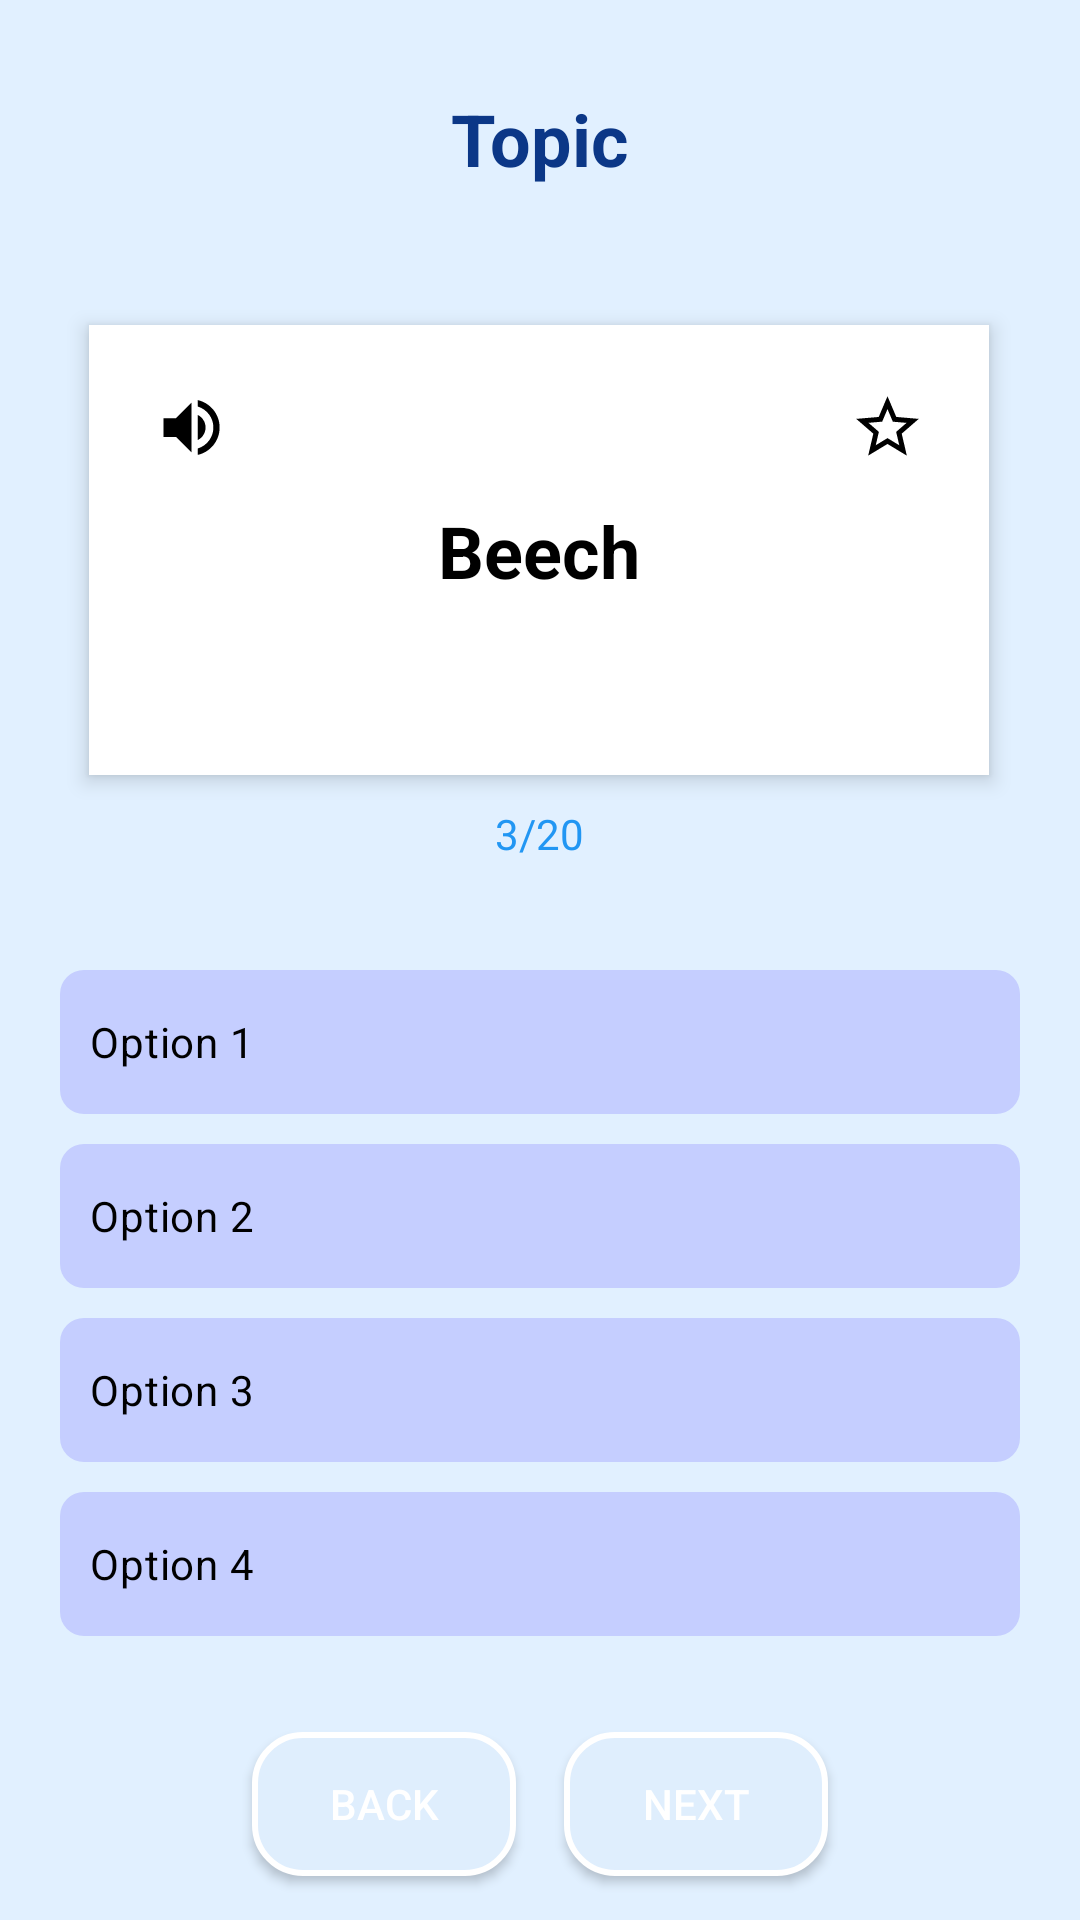

Reconstruct the res/layout file that produces this screen, plus the resources it refers to.
<!-- AndroidManifest.xml: application theme Theme.DoAnCuoiKy_Mobile -->
<!-- res/layout/activity_quiz.xml -->
<?xml version="1.0" encoding="utf-8"?>
<androidx.constraintlayout.widget.ConstraintLayout
    xmlns:android="http://schemas.android.com/apk/res/android"
    xmlns:app="http://schemas.android.com/apk/res-auto"
    xmlns:tools="http://schemas.android.com/tools"
    android:layout_width="match_parent"
    android:layout_height="match_parent"
    android:background="#E1F0FF">

    
    <TextView
        android:id="@+id/topicName"
        android:layout_width="wrap_content"
        android:layout_height="wrap_content"
        android:text="Topic"
        android:textColor="#0B3787"
        android:textSize="24sp"
        android:textStyle="bold"
        android:padding="10dp"
        app:layout_constraintTop_toTopOf="parent"
        app:layout_constraintStart_toStartOf="parent"
        app:layout_constraintEnd_toEndOf="parent"
        app:layout_constraintHorizontal_bias="0.5"
        android:layout_marginTop="20dp" />

    

    

    
    <androidx.constraintlayout.widget.ConstraintLayout
        android:id="@+id/questCardBox"
        android:layout_width="300dp"
        android:layout_height="150dp"
        android:layout_marginTop="36dp"
        android:background="#FFFFFF"
        android:elevation="4dp"
        app:layout_constraintEnd_toEndOf="parent"
        app:layout_constraintHorizontal_bias="0.495"
        app:layout_constraintStart_toStartOf="parent"
        app:layout_constraintTop_toBottomOf="@+id/topicName">

        <TextView
            android:id="@+id/questionCard"
            android:layout_width="wrap_content"
            android:layout_height="wrap_content"
            android:text="Beech"
            android:textColor="#000000"
            android:textSize="24sp"
            android:textStyle="bold"
            app:layout_constraintBottom_toBottomOf="parent"
            app:layout_constraintEnd_toEndOf="parent"
            app:layout_constraintHorizontal_bias="0.5"
            app:layout_constraintStart_toStartOf="parent"
            app:layout_constraintTop_toTopOf="parent"
            app:layout_constraintVertical_bias="0.5" />

        <ImageButton
            android:id="@+id/btnFavoriteQuest"
            android:layout_width="48dp"
            android:layout_height="48dp"
            android:layout_marginTop="10dp"
            android:layout_marginEnd="10dp"
            android:backgroundTint="@color/white"
            android:contentDescription="Favorite Question"
            android:src="@drawable/ic_favorite"
            app:layout_constraintEnd_toEndOf="parent"
            app:layout_constraintTop_toTopOf="parent" />

        <ImageButton
            android:id="@+id/btnSound"
            android:layout_width="48dp"
            android:layout_height="48dp"
            android:layout_marginStart="10dp"
            android:layout_marginTop="10dp"
            android:backgroundTint="@color/white"
            android:contentDescription="Play Sound"
            android:src="@drawable/ic_sound"
            app:layout_constraintStart_toStartOf="parent"
            app:layout_constraintTop_toTopOf="parent" />

    </androidx.constraintlayout.widget.ConstraintLayout>

    <TextView
        android:id="@+id/progressText"
        android:layout_width="wrap_content"
        android:layout_height="wrap_content"
        android:text="3/20"
        android:textColor="#2196F3"
        android:textSize="14sp"
        app:layout_constraintEnd_toEndOf="@+id/questCardBox"
        app:layout_constraintStart_toStartOf="@+id/questCardBox"
        android:layout_marginTop="10dp"
        app:layout_constraintTop_toBottomOf="@+id/questCardBox" />

    

    

    

    <RadioGroup
        android:id="@+id/answerOptions"
        android:layout_width="0dp"
        android:layout_height="wrap_content"
        android:layout_marginTop="36dp"
        android:orientation="vertical"
        android:paddingHorizontal="20dp"
        app:layout_constraintEnd_toEndOf="parent"
        app:layout_constraintHorizontal_bias="0.0"
        app:layout_constraintStart_toStartOf="parent"
        app:layout_constraintTop_toBottomOf="@+id/progressText">

        <RadioButton
            android:id="@+id/option1"
            android:layout_width="match_parent"
            android:layout_height="wrap_content"
            android:layout_marginBottom="10dp"
            android:background="@drawable/custom_radio_button"
            android:button="@null"
            android:padding="10dp"
            android:text="Option 1"
            android:textColor="#000000" />

        <RadioButton
            android:id="@+id/option2"
            android:layout_width="match_parent"
            android:layout_height="wrap_content"
            android:layout_marginBottom="10dp"
            android:background="@drawable/custom_radio_button"
            android:button="@null"
            android:padding="10dp"
            android:text="Option 2"
            android:textColor="#000000" />

        <RadioButton
            android:id="@+id/option3"
            android:layout_width="match_parent"
            android:layout_height="wrap_content"
            android:layout_marginBottom="10dp"
            android:background="@drawable/custom_radio_button"
            android:button="@null"
            android:padding="10dp"
            android:text="Option 3"
            android:textColor="#000000" />

        <RadioButton
            android:id="@+id/option4"
            android:layout_width="match_parent"
            android:layout_height="wrap_content"
            android:background="@drawable/custom_radio_button"
            android:button="@null"
            android:padding="10dp"
            android:text="Option 4"
            android:textColor="#000000" />
    </RadioGroup>

    <Button
        android:id="@+id/nextButton"
        android:layout_width="wrap_content"
        android:layout_height="wrap_content"
        android:layout_marginTop="32dp"
        android:layout_marginEnd="84dp"
        android:background="@drawable/rounded_button"
        android:text="Next"
        android:textColor="#FFFFFF"
        app:layout_constraintEnd_toEndOf="parent"
        app:layout_constraintTop_toBottomOf="@id/answerOptions" />

    <Button
        android:id="@+id/backButton"
        android:layout_width="wrap_content"
        android:layout_height="wrap_content"
        android:layout_marginStart="84dp"
        android:layout_marginTop="32dp"
        android:background="@drawable/rounded_button"
        android:text="Back"
        android:textColor="#FFFFFF"
        app:layout_constraintStart_toStartOf="parent"
        app:layout_constraintTop_toBottomOf="@id/answerOptions" />

</androidx.constraintlayout.widget.ConstraintLayout>
<!-- resources referenced by this layout -->
<resources>
  <color name="white">#FFFFFFFF</color>
  <!-- drawable custom_radio_button (drawable) -->
  <selector xmlns:android="http://schemas.android.com/apk/res/android">
      <item android:drawable="@drawable/radio_checked_background" android:state_checked="true" />
      <item android:drawable="@drawable/radio_unchecked_background" android:state_checked="false" />
  </selector>
  <!-- drawable ic_favorite (drawable) -->
  <vector xmlns:android="http://schemas.android.com/apk/res/android" android:height="25dp" android:tint="#000000" android:viewportHeight="24" android:viewportWidth="24" android:width="25dp">
        
      <path android:fillColor="@android:color/white" android:pathData="M22,9.24l-7.19,-0.62L12,2 9.19,8.63 2,9.24l5.46,4.73L5.82,21 12,17.27 18.18,21l-1.63,-7.03L22,9.24zM12,15.4l-3.76,2.27 1,-4.28 -3.32,-2.88 4.38,-0.38L12,6.1l1.71,4.04 4.38,0.38 -3.32,2.88 1,4.28L12,15.4z"/>
      
  </vector>
  <!-- drawable ic_sound (drawable) -->
  <vector xmlns:android="http://schemas.android.com/apk/res/android" android:autoMirrored="true" android:height="25dp" android:tint="#000000" android:viewportHeight="24" android:viewportWidth="24" android:width="25dp">
        
      <path android:fillColor="@android:color/white" android:pathData="M3,9v6h4l5,5L12,4L7,9L3,9zM16.5,12c0,-1.77 -1.02,-3.29 -2.5,-4.03v8.05c1.48,-0.73 2.5,-2.25 2.5,-4.02zM14,3.23v2.06c2.89,0.86 5,3.54 5,6.71s-2.11,5.85 -5,6.71v2.06c4.01,-0.91 7,-4.49 7,-8.77s-2.99,-7.86 -7,-8.77z"/>
      
  </vector>
  <!-- drawable rounded_button (drawable) -->
  <?xml version="1.0" encoding="utf-8"?>
  <shape xmlns:android="http://schemas.android.com/apk/res/android">
      <solid android:color="#DFEEFD" />
  
      <corners android:radius="16dp" />
  
      <selector>
          <item android:state_pressed="true">
              <solid android:color="#3F51B5" />
          </item>
          <item android:state_pressed="false">
              <solid android:color="#DFEEFD" />
          </item>
      </selector>
  
      <stroke android:width="2dp" android:color="#FFFFFF" />
  </shape>
  <style name="Theme.DoAnCuoiKy_Mobile" parent="Base.Theme.DoAnCuoiKy_Mobile" />
  <!-- drawable radio_checked_background (drawable) -->
  <shape xmlns:android="http://schemas.android.com/apk/res/android">
      <solid android:color="#3F51B5" /> 
      <corners android:radius="8dp" />
      <padding android:left="8dp" android:right="8dp" android:top="4dp" android:bottom="4dp" />
  </shape>
  <!-- drawable radio_unchecked_background (drawable) -->
  <shape xmlns:android="http://schemas.android.com/apk/res/android">
      <solid android:color="#C5CEFF" /> 
      <corners android:radius="8dp" />
      <padding android:left="8dp" android:right="8dp" android:top="4dp" android:bottom="4dp" />
  </shape>
  <style name="Base.Theme.DoAnCuoiKy_Mobile" parent="Theme.Material3.DayNight.NoActionBar">
          
          
      </style>
</resources>
